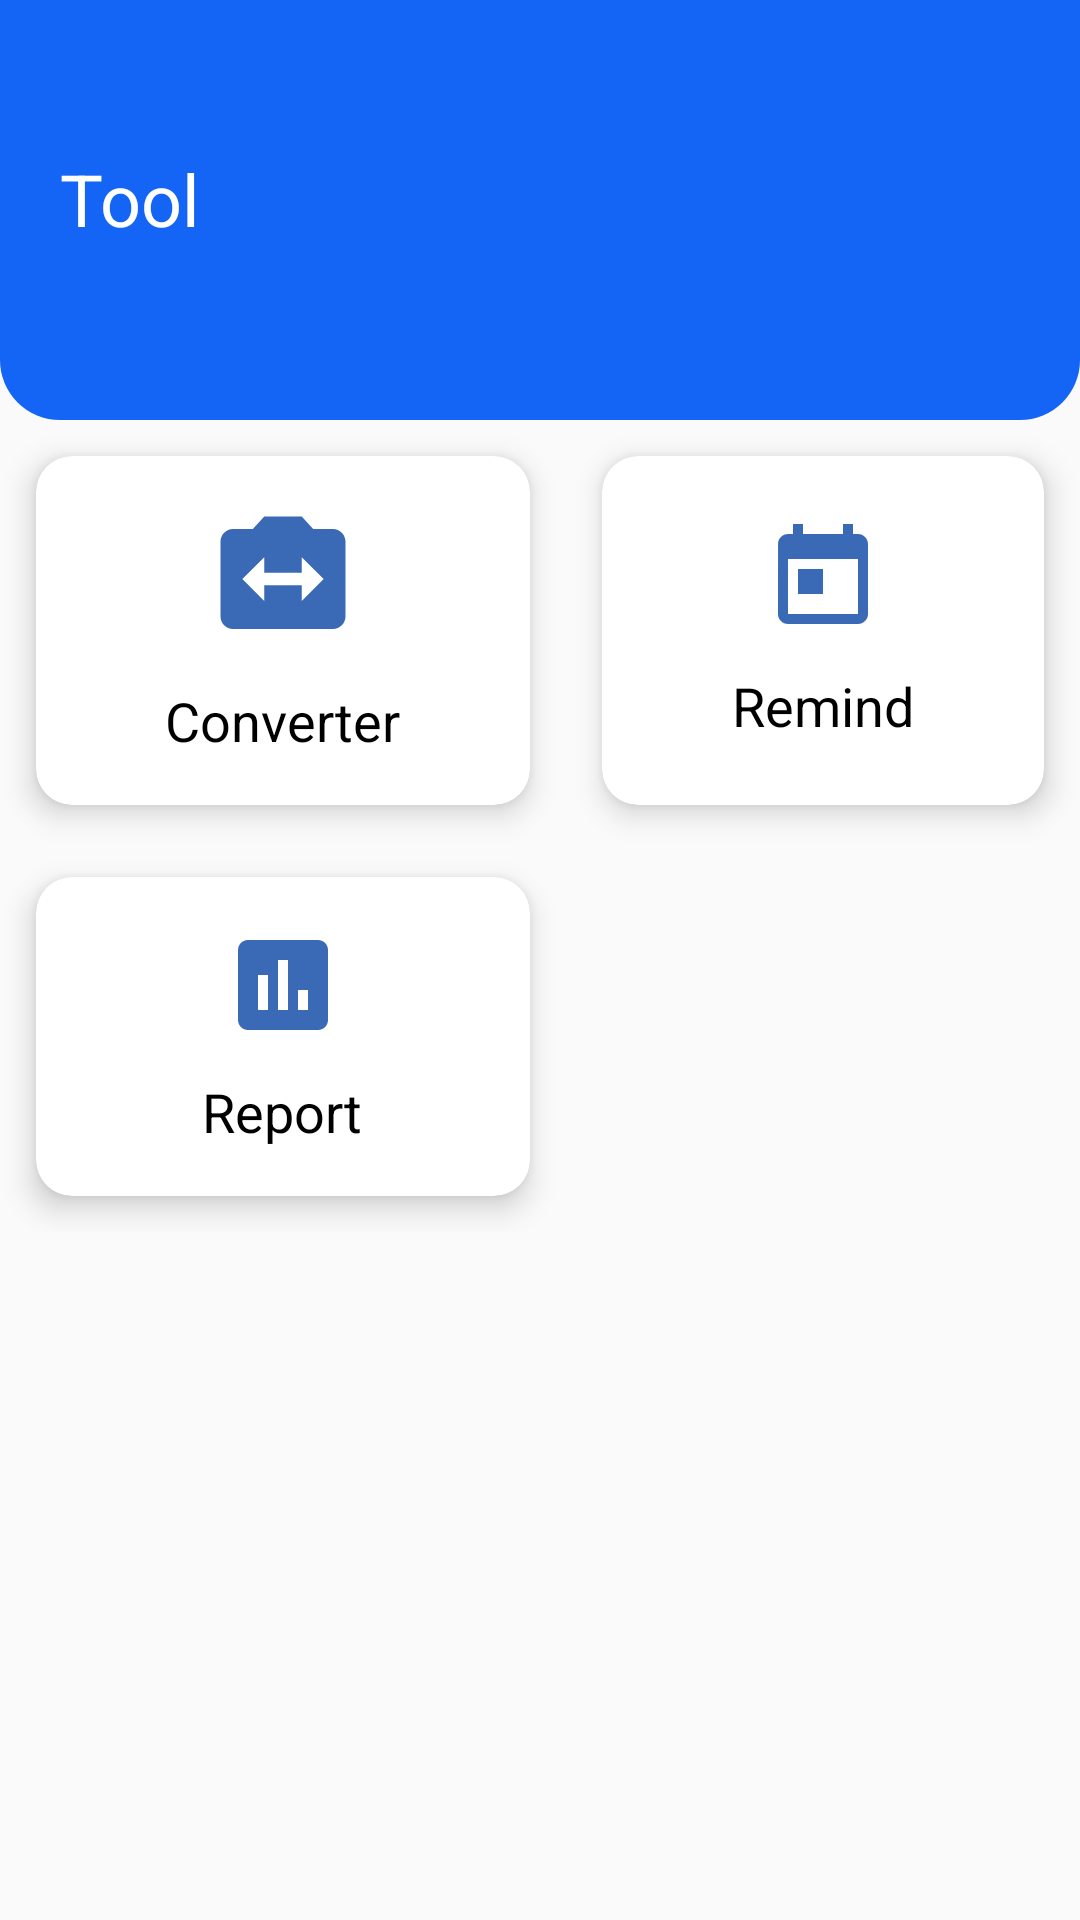

Write the Android layout XML for this screen, with the resource values it uses.
<!-- AndroidManifest.xml: application theme Theme.Spendee -->
<!-- res/layout/activity_tool.xml -->
<?xml version="1.0" encoding="utf-8"?>
<LinearLayout xmlns:android="http://schemas.android.com/apk/res/android"
    xmlns:app="http://schemas.android.com/apk/res-auto"
    xmlns:tools="http://schemas.android.com/tools"
    android:layout_width="match_parent"
    android:layout_height="match_parent"
    android:orientation="vertical"
    tools:context=".activity.DashboardActivity">

    <LinearLayout
        android:orientation="vertical"
        android:layout_width="match_parent"
        android:layout_height="match_parent">
        <RelativeLayout
            android:layout_width="match_parent"
            android:layout_height="140dp"
            android:background="@drawable/header_background">
            <TextView
                android:layout_width="wrap_content"
                android:layout_height="wrap_content"
                android:layout_marginStart="20dp"
                android:layout_marginTop="50dp"
                android:text="@string/tool"
                android:textColor="@color/white"
                android:textSize="24sp" />
        </RelativeLayout>
        <ScrollView
            android:layout_width="match_parent"
            android:layout_height="match_parent">
            <GridLayout
                android:columnCount="2"
                android:rowCount="3"
                android:alignmentMode="alignMargins"
                android:columnOrderPreserved="false"
                android:layout_width="match_parent"
                android:layout_height="wrap_content">
                <androidx.cardview.widget.CardView
                    android:id="@+id/converter"
                    android:layout_width="wrap_content"
                    android:layout_height="wrap_content"
                    android:layout_columnWeight="1"
                    android:layout_rowWeight="1"
                    app:cardElevation="6dp"
                    app:cardCornerRadius="12dp"
                    android:layout_margin="12dp"
                    >
                    <LinearLayout
                        android:orientation="vertical"
                        android:padding="16dp"
                        android:gravity="center"
                        android:layout_width="match_parent"
                        android:layout_height="match_parent"
                        >
                        <ImageView
                            android:src="@drawable/ic_converter"
                            android:layout_width="50dp"
                            android:layout_height="50dp"/>
                        <TextView
                            android:layout_marginTop="10dp"
                            android:layout_width="wrap_content"
                            android:layout_height="wrap_content"
                            android:textAlignment="center"
                            android:text="@string/currency_converter"
                            android:textColor="@color/black"
                            android:textSize="18sp"
                            />

                    </LinearLayout>

                </androidx.cardview.widget.CardView>
                <androidx.cardview.widget.CardView
                    android:id="@+id/remind"
                    android:layout_width="wrap_content"
                    android:layout_height="wrap_content"
                    android:layout_columnWeight="1"
                    android:layout_rowWeight="1"
                    app:cardElevation="6dp"
                    app:cardCornerRadius="12dp"
                    android:layout_margin="12dp"
                    >
                    <LinearLayout
                        android:orientation="vertical"
                        android:padding="16dp"
                        android:gravity="center"
                        android:layout_width="match_parent"
                        android:layout_height="match_parent"
                        >
                        <ImageView
                            android:src="@drawable/ic_task"
                            android:layout_width="40dp"
                            android:layout_height="40dp"/>
                        <TextView
                            android:layout_marginTop="10dp"
                            android:layout_width="wrap_content"
                            android:layout_height="wrap_content"
                            android:textAlignment="center"
                            android:text="@string/remind"
                            android:textColor="@color/black"
                            android:textSize="18sp"



                            />

                    </LinearLayout>

                </androidx.cardview.widget.CardView>
                <androidx.cardview.widget.CardView
                    android:id="@+id/report"
                    android:layout_width="wrap_content"
                    android:layout_height="wrap_content"
                    android:layout_columnWeight="1"
                    android:layout_rowWeight="1"
                    app:cardElevation="6dp"
                    app:cardCornerRadius="12dp"
                    android:layout_margin="12dp"
                    >
                    <LinearLayout
                        android:orientation="vertical"
                        android:padding="16dp"
                        android:gravity="center"
                        android:layout_width="match_parent"
                        android:layout_height="match_parent"
                        >
                        <ImageView
                            android:src="@drawable/ic_report"
                            android:layout_width="40dp"
                            android:layout_height="40dp"/>
                        <TextView
                            android:layout_marginTop="10dp"
                            android:layout_width="wrap_content"
                            android:layout_height="wrap_content"
                            android:textAlignment="center"
                            android:text="@string/report"
                            android:textColor="@color/black"
                            android:textSize="18sp"



                            />

                    </LinearLayout>

                </androidx.cardview.widget.CardView>
            </GridLayout>
        </ScrollView>

    </LinearLayout>



</LinearLayout>
<!-- resources referenced by this layout -->
<resources>
  <color name="black">#FF000000</color>
  <color name="white">#FFFFFFFF</color>
  <!-- drawable header_background (drawable) -->
  <?xml version="1.0" encoding="utf-8"?>
  <shape xmlns:android="http://schemas.android.com/apk/res/android"
      android:shape="rectangle">
      <corners android:bottomLeftRadius="20dip" android:bottomRightRadius="20dip" />
      <solid android:color="@color/header_color" />
      <stroke android:width="0dp" android:color="@color/white" />
  </shape>
  <!-- drawable ic_converter (drawable-anydpi) -->
  <vector xmlns:android="http://schemas.android.com/apk/res/android"
      android:width="24dp"
      android:height="24dp"
      android:viewportWidth="24"
      android:viewportHeight="24"
      android:tint="#0844A4"
      android:alpha="0.8">
    <path
        android:fillColor="@android:color/white"
        android:pathData="M20,4h-3.17L15,2L9,2L7.17,4L4,4c-1.1,0 -2,0.9 -2,2v12c0,1.1 0.9,2 2,2h16c1.1,0 2,-0.9 2,-2L22,6c0,-1.1 -0.9,-2 -2,-2zM15,15.5L15,13L9,13v2.5L5.5,12 9,8.5L9,11h6L15,8.5l3.5,3.5 -3.5,3.5z"/>
  </vector>
  <!-- drawable ic_report (drawable-anydpi) -->
  <vector xmlns:android="http://schemas.android.com/apk/res/android"
      android:width="24dp"
      android:height="24dp"
      android:viewportWidth="24"
      android:viewportHeight="24"
      android:tint="#0844A4"
      android:alpha="0.8">
    <path
        android:fillColor="@android:color/white"
        android:pathData="M19,3L5,3c-1.1,0 -2,0.9 -2,2v14c0,1.1 0.9,2 2,2h14c1.1,0 2,-0.9 2,-2L21,5c0,-1.1 -0.9,-2 -2,-2zM9,17L7,17v-7h2v7zM13,17h-2L11,7h2v10zM17,17h-2v-4h2v4z"/>
  </vector>
  <!-- drawable ic_task (drawable-anydpi) -->
  <vector xmlns:android="http://schemas.android.com/apk/res/android"
      android:width="24dp"
      android:height="24dp"
      android:viewportWidth="24"
      android:viewportHeight="24"
      android:tint="#0844A4"
      android:alpha="0.8">
    <path
        android:fillColor="@android:color/white"
        android:pathData="M19,3h-1L18,1h-2v2L8,3L8,1L6,1v2L5,3c-1.11,0 -1.99,0.9 -1.99,2L3,19c0,1.1 0.89,2 2,2h14c1.1,0 2,-0.9 2,-2L21,5c0,-1.1 -0.9,-2 -2,-2zM19,19L5,19L5,8h14v11zM7,10h5v5L7,15z"/>
  </vector>
  <string name="currency_converter">Converter</string>
  <string name="remind">Remind</string>
  <string name="report">Report</string>
  <string name="tool">Tool</string>
  <style name="Theme.Spendee" parent="Theme.AppCompat.Light.NoActionBar">
          
          <item name="colorPrimary">@color/purple_500</item>
          <item name="colorPrimaryVariant">@color/purple_700</item>
          <item name="colorOnPrimary">@color/white</item>
          
          <item name="colorSecondary">@color/teal_200</item>
          <item name="colorSecondaryVariant">@color/teal_700</item>
          <item name="colorOnSecondary">@color/black</item>
          
          <item name="android:statusBarColor" tools:targetApi="l">?attr/colorPrimaryVariant</item>
          
  
      </style>
  <color name="header_color">#1464f6</color>
  <color name="purple_500">#FF6200EE</color>
  <color name="purple_700">#FF3700B3</color>
  <color name="teal_200">#FF03DAC5</color>
  <color name="teal_700">#FF018786</color>
</resources>
